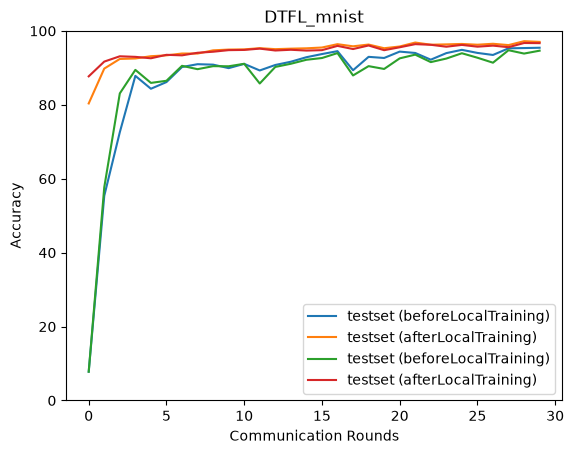

The data file committed next to this chart (first rows):
epoch, accuracy_test_before, accuracy_test_after
0, 7.789, 87.7
1, 57.69, 91.7
2, 83.09, 93.13
3, 89.45, 92.98
4, 85.93, 92.59
5, 86.5, 93.53
6, 90.55, 93.39
7, 89.64, 94.08
8, 90.46, 94.36
9, 90.43, 94.79
10, 91.1, 94.85
11, 85.77, 95.2
12, 90.25, 94.7
13, 91.11, 94.89
14, 92.19, 94.68
15, 92.66, 94.79
16, 94, 95.94
17, 87.95, 95.09
18, 90.47, 96.05
19, 89.7, 94.78
20, 92.57, 95.57
21, 93.58, 96.42
22, 91.55, 96.24
23, 92.52, 95.72
24, 93.95, 96.21
25, 92.74, 95.73
26, 91.4, 96.01
27, 94.77, 95.59
28, 93.87, 96.73
29, 94.65, 96.69
